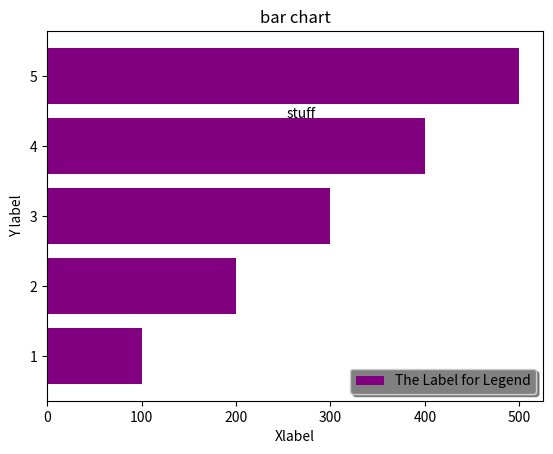

Generate this figure with matplotlib:


import matplotlib.pyplot as plt

x = [1,2,3,4,5]
y = [100,200,300,400,500]

plt.barh(x,y, color='purple', label='The Label for Legend')
plt.title ('bar chart')
plt.xlabel('Xlabel')
plt.ylabel('Y label')
plt.legend(facecolor='gray', shadow=True)
plt.figtext(.5,.7, 'stuff', color='black')
plt.show()
